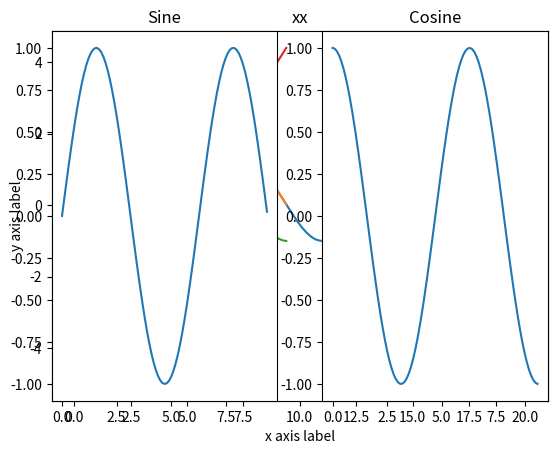

Write the Python code that produced this figure.
#http://cs231n.github.io/python-numpy-tutorial/

#%%
import matplotlib.pyplot as plt
import matplotlib as mpl
import numpy as np

x = np.linspace(0, 20, 100)
plt.plot(x, np.sin(x))
plt.show() 

#%%
def quicksort(arr):
    if len(arr) <= 1:
        return arr
    pivot = arr[len(arr) // 2]
    left = [x for x in arr if x < pivot]
    middle = [x for x in arr if x == pivot]
    right = [x for x in arr if x > pivot]
    print(pivot,arr,left+middle+right)
    return quicksort(left) + middle + quicksort(right)
print(quicksort([3,6,8,10,1,2,1]))

#%%
import numpy as np

# We will add the vector v to each row of the matrix x,
# storing the result in the matrix y
x = np.array([[1,2,3], [4,5,6], [7,8,9], [10, 11, 12]])
v = np.array([1, 0,2])
y = x + v  # Add v to each row of x using broadcasting
print(y)  # Prints "[[ 2  2  4]
          #          [ 5  5  7]
          #          [ 8  8 10]
          #          [11 11 13]]"

#%%
import numpy as np
import matplotlib.pyplot as plt

x = np.arange(0, 3 * np.pi, 0.1)
y_sin = np.sin(x)
y_cos = np.cos(x)
y= x-5

#%%
plt.plot(x, y_sin)
plt.plot(x, y_cos)
plt.plot(x, y)
plt.xlabel('x axis label')
plt.ylabel('y axis label')
plt.title('xx')
plt.legend(['Sine','Cosine','Line'])
plt.show()

#%%
plt.subplot(1,2,1)
plt.plot(x, y_sin)
plt.title('Sine')

plt.subplot(1,2,2)
plt.plot(x, y_cos)
plt.title('Cosine')

plt.show